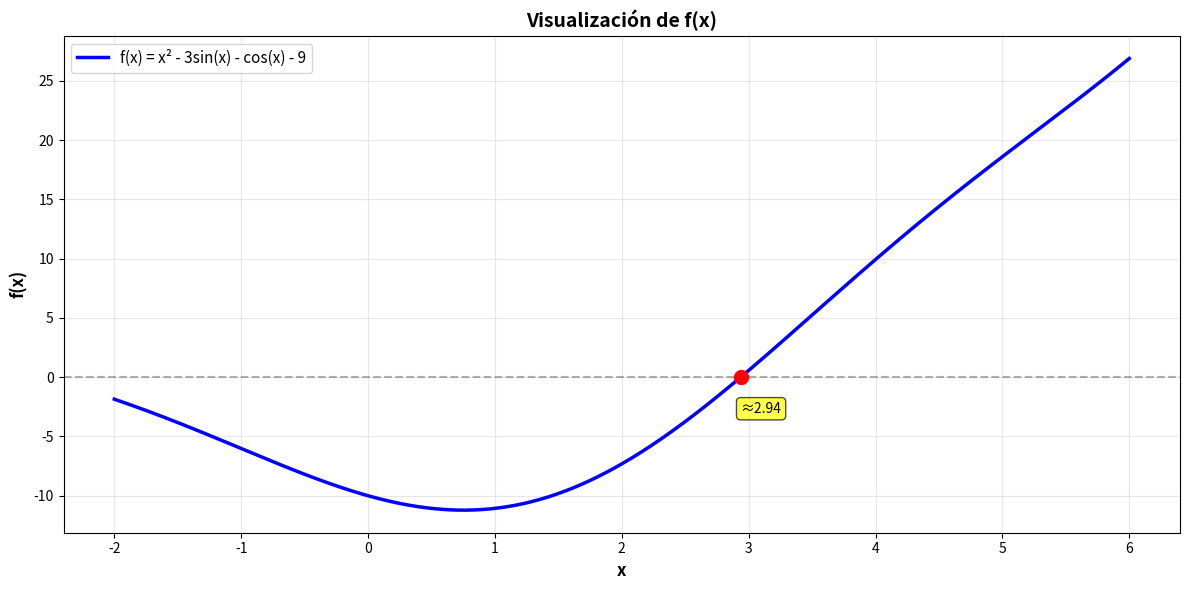

Write Python code to recreate this figure. (Note: this script raises an exception after producing the figure.)
"""
Exercise 2.57: Demostración de todos los métodos de búsqueda de raíces

PROBLEMA:
Resolver la ecuación: 3sin(x) + 9 = x² - cos(x)

Reorganizando: x² - 3sin(x) - cos(x) - 9 = 0

Definimos: f(x) = x² - 3sin(x) - cos(x) - 9
"""

import numpy as np
import matplotlib.pyplot as plt

# ============================================================================
# DEFINICIÓN DEL PROBLEMA
# ============================================================================

def f(x):
    """f(x) = x² - 3sin(x) - cos(x) - 9"""
    return x**2 - 3*np.sin(x) - np.cos(x) - 9

def df(x):
    """f'(x) = 2x - 3cos(x) + sin(x)"""
    return 2*x - 3*np.cos(x) + np.sin(x)

# ============================================================================
# MÉTODOS NUMÉRICOS
# ============================================================================

def bisection_method(f, a, b, tol=1e-10, max_iter=100):
    """Método de Bisección"""
    if f(a) * f(b) >= 0:
        return None, 0, [], "Error: f(a) y f(b) deben tener signos opuestos"
    
    history = []
    for n in range(max_iter):
        c = (a + b) / 2.0
        fc = f(c)
        history.append(c)
        
        if abs(fc) < tol or abs(b - a) < tol:
            return c, n+1, history, "Convergencia exitosa"
        
        if f(a) * fc < 0:
            b = c
        else:
            a = c
    
    return c, max_iter, history, "Máximo de iteraciones"


def regula_falsi_method(f, a, b, tol=1e-10, max_iter=100):
    """Método de Regula Falsi"""
    if f(a) * f(b) >= 0:
        return None, 0, [], "Error: f(a) y f(b) deben tener signos opuestos"
    
    history = []
    fa = f(a)
    fb = f(b)
    
    for n in range(max_iter):
        c = a - fa * (b - a) / (fb - fa)
        fc = f(c)
        history.append(c)
        
        if abs(fc) < tol:
            return c, n+1, history, "Convergencia exitosa"
        
        if fa * fc < 0:
            b = c
            fb = fc
        else:
            a = c
            fa = fc
    
    return c, max_iter, history, "Máximo de iteraciones"


def newton_method(f, df, x0, tol=1e-10, max_iter=100):
    """Método de Newton"""
    history = [x0]
    xn = x0
    
    for n in range(max_iter):
        fn = f(xn)
        dfn = df(xn)
        
        if abs(dfn) < 1e-14:
            return None, n, history, "Error: Derivada cercana a cero"
        
        xn_new = xn - fn / dfn
        history.append(xn_new)
        
        if abs(xn_new - xn) < tol or abs(fn) < tol:
            return xn_new, n+1, history, "Convergencia exitosa"
        
        xn = xn_new
    
    return xn, max_iter, history, "Máximo de iteraciones"


def secant_method(f, x0, x1, tol=1e-10, max_iter=100):
    """Método de la Secante"""
    history = [x0, x1]
    
    for n in range(2, max_iter):
        fn = f(history[-1])
        fn_prev = f(history[-2])
        
        if abs(fn - fn_prev) < 1e-14:
            return None, n-2, history, "Error: División por cero"
        
        xn_new = history[-1] - fn * (history[-1] - history[-2]) / (fn - fn_prev)
        history.append(xn_new)
        
        if abs(xn_new - history[-2]) < tol or abs(f(xn_new)) < tol:
            return xn_new, n-1, history, "Convergencia exitosa"
    
    return history[-1], max_iter, history, "Máximo de iteraciones"


def find_interval(f, start, end, num_points=1000):
    """Encuentra intervalos donde f cambia de signo"""
    x_vals = np.linspace(start, end, num_points)
    intervals = []
    
    for i in range(len(x_vals)-1):
        if f(x_vals[i]) * f(x_vals[i+1]) < 0:
            intervals.append((x_vals[i], x_vals[i+1]))
    
    return intervals


# ============================================================================
# SCRIPT PRINCIPAL
# ============================================================================

def main():
    print("="*100)
    print("EJERCICIO 2.57: RESOLUCIÓN DE 3sin(x) + 9 = x² - cos(x)")
    print("="*100)
    print("\nEcuación original: 3sin(x) + 9 = x² - cos(x)")
    print("Forma estándar:    f(x) = x² - 3sin(x) - cos(x) - 9 = 0")
    print("Derivada:          f'(x) = 2x - 3cos(x) + sin(x)")
    
    # ========================================================================
    # PASO 1: VISUALIZAR LA FUNCIÓN
    # ========================================================================
    
    print("\n" + "="*100)
    print("PASO 1: ANÁLISIS GRÁFICO")
    print("="*100)
    
    x = np.linspace(-2, 6, 1000)
    y = f(x)
    
    plt.figure(figsize=(12, 6))
    plt.plot(x, y, 'b-', linewidth=2.5, label='f(x) = x² - 3sin(x) - cos(x) - 9')
    plt.axhline(y=0, color='k', linestyle='--', alpha=0.3)
    plt.grid(True, alpha=0.3)
    plt.xlabel('x', fontsize=12, fontweight='bold')
    plt.ylabel('f(x)', fontsize=12, fontweight='bold')
    plt.title('Visualización de f(x)', fontsize=14, fontweight='bold')
    plt.legend(fontsize=11)
    
    # Encontrar intervalos donde cruza el eje x
    intervals = find_interval(f, -2, 6, 1000)
    
    print(f"\nIntervalos encontrados donde f(x) cambia de signo:")
    for i, (a_int, b_int) in enumerate(intervals):
        mid = (a_int + b_int) / 2
        print(f"  Intervalo {i+1}: [{a_int:.6f}, {b_int:.6f}], raíz ≈ {mid:.6f}")
        plt.plot(mid, 0, 'ro', markersize=10)
        plt.annotate(f'≈{mid:.2f}', xy=(mid, 0), 
                    xytext=(mid, -3), fontsize=10,
                    bbox=dict(boxstyle='round', facecolor='yellow', alpha=0.7))
    
    plt.tight_layout()
    plt.savefig('exercise_2_57_function.png', dpi=150, bbox_inches='tight')
    plt.show()
    
    # Seleccionar la raíz positiva
    positive_intervals = [(a_int, b_int) for a_int, b_int in intervals if (a_int + b_int)/2 > 0]
    
    if not positive_intervals:
        print("\nNo se encontró raíz positiva!")
        return
    
    # Usar el primer intervalo positivo
    a, b = positive_intervals[0]
    print(f"\n" + "="*100)
    print(f"RAÍZ POSITIVA SELECCIONADA")
    print("="*100)
    print(f"Intervalo: [{a:.10f}, {b:.10f}]")
    print(f"f({a:.6f}) = {f(a):.10f}")
    print(f"f({b:.6f}) = {f(b):.10f}")
    print(f"f(a) * f(b) = {f(a)*f(b):.10f} < 0 ✓")
    
    # ========================================================================
    # MÉTODOS NUMÉRICOS
    # ========================================================================
    
    # BISECCIÓN
    print("\n" + "="*100)
    print("MÉTODO 1: BISECCIÓN")
    print("="*100)
    
    root_bis, iters_bis, hist_bis, status_bis = bisection_method(f, a, b)
    
    if root_bis is not None:
        print(f"\nEstado:         {status_bis}")
        print(f"Iteraciones:    {iters_bis}")
        print(f"Raíz:           x = {root_bis:.15f}")
        print(f"Verificación:   f(x) = {f(root_bis):.6e}")
    else:
        print(f"\nError: {status_bis}")
        return
    
    # REGULA FALSI
    print("\n" + "="*100)
    print("MÉTODO 2: REGULA FALSI (FALSA POSICIÓN)")
    print("="*100)
    
    root_rf, iters_rf, hist_rf, status_rf = regula_falsi_method(f, a, b)
    
    if root_rf is not None:
        print(f"\nEstado:         {status_rf}")
        print(f"Iteraciones:    {iters_rf}")
        print(f"Raíz:           x = {root_rf:.15f}")
        print(f"Verificación:   f(x) = {f(root_rf):.6e}")
    else:
        print(f"\nError: {status_rf}")
    
    # NEWTON
    print("\n" + "="*100)
    print("MÉTODO 3: NEWTON-RAPHSON")
    print("="*100)
    
    x0_newton = (a + b) / 2
    root_newton, iters_newton, hist_newton, status_newton = newton_method(f, df, x0_newton)
    
    if root_newton is not None:
        print(f"\nEstado:              {status_newton}")
        print(f"Iteraciones:         {iters_newton}")
        print(f"Raíz:                x = {root_newton:.15f}")
        print(f"Verificación:        f(x) = {f(root_newton):.6e}")
        print(f"Aprox. inicial:      x₀ = {x0_newton:.6f}")
    else:
        print(f"\nError: {status_newton}")
    
    # SECANTE
    print("\n" + "="*100)
    print("MÉTODO 4: SECANTE")
    print("="*100)
    
    root_secant, iters_secant, hist_secant, status_secant = secant_method(f, a, b)
    
    if root_secant is not None:
        print(f"\nEstado:              {status_secant}")
        print(f"Iteraciones:         {iters_secant}")
        print(f"Raíz:                x = {root_secant:.15f}")
        print(f"Verificación:        f(x) = {f(root_secant):.6e}")
        print(f"Aprox. iniciales:    x₀ = {a:.6f}, x₁ = {b:.6f}")
    else:
        print(f"\nError: {status_secant}")
    
    # ========================================================================
    # TABLA COMPARATIVA
    # ========================================================================
    
    print("\n" + "="*100)
    print("TABLA COMPARATIVA DE RESULTADOS")
    print("="*100)
    print(f"\n{'Método':<20} {'Iteraciones':<15} {'Raíz':<25} {'|f(raíz)|':<15}")
    print("-"*100)
    
    if root_bis is not None:
        print(f"{'Bisección':<20} {iters_bis:<15} {root_bis:<25.15f} {abs(f(root_bis)):<15.6e}")
    if root_rf is not None:
        print(f"{'Regula Falsi':<20} {iters_rf:<15} {root_rf:<25.15f} {abs(f(root_rf)):<15.6e}")
    if root_newton is not None:
        print(f"{'Newton':<20} {iters_newton:<15} {root_newton:<25.15f} {abs(f(root_newton)):<15.6e}")
    if root_secant is not None:
        print(f"{'Secante':<20} {iters_secant:<15} {root_secant:<25.15f} {abs(f(root_secant)):<15.6e}")
    
    # ========================================================================
    # GRÁFICAS COMPARATIVAS
    # ========================================================================
    
    print("\n" + "="*100)
    print("GENERANDO GRÁFICAS COMPARATIVAS...")
    print("="*100)
    
    fig, axes = plt.subplots(2, 2, figsize=(15, 12))
    
    # Gráfica 1: Número de iteraciones
    ax1 = axes[0, 0]
    methods = ['Bisección', 'Regula\nFalsi', 'Newton', 'Secante']
    iterations = [iters_bis, iters_rf, iters_newton, iters_secant]
    colors = ['blue', 'green', 'red', 'orange']
    
    bars = ax1.bar(methods, iterations, color=colors, alpha=0.7, edgecolor='black')
    ax1.set_ylabel('Iteraciones', fontsize=11, fontweight='bold')
    ax1.set_title('Eficiencia: Número de Iteraciones', fontsize=12, fontweight='bold')
    ax1.grid(True, alpha=0.3, axis='y')
    
    for bar, val in zip(bars, iterations):
        height = bar.get_height()
        ax1.text(bar.get_x() + bar.get_width()/2., height,
                f'{val}', ha='center', va='bottom', fontsize=11, fontweight='bold')
    
    # Gráfica 2: Convergencia
    ax2 = axes[0, 1]
    
    errors_bis = [abs(xi - root_bis) for xi in hist_bis]
    errors_rf = [abs(xi - root_rf) for xi in hist_rf]
    errors_newton = [abs(xi - root_newton) for xi in hist_newton]
    errors_secant = [abs(xi - root_secant) for xi in hist_secant]
    
    ax2.semilogy(range(1, len(errors_bis)+1), errors_bis, 'b^-', 
                linewidth=2, markersize=5, label='Bisección')
    ax2.semilogy(range(1, len(errors_rf)+1), errors_rf, 'gs-', 
                linewidth=2, markersize=5, label='Regula Falsi')
    ax2.semilogy(range(1, len(errors_newton)+1), errors_newton, 'ro-', 
                linewidth=2, markersize=5, label='Newton')
    ax2.semilogy(range(1, len(errors_secant)+1), errors_secant, 'o-', color='orange',
                linewidth=2, markersize=5, label='Secante')
    
    ax2.grid(True, alpha=0.3)
    ax2.set_xlabel('Iteración', fontsize=11, fontweight='bold')
    ax2.set_ylabel('Error (log)', fontsize=11, fontweight='bold')
    ax2.set_title('Convergencia del Error', fontsize=12, fontweight='bold')
    ax2.legend(fontsize=10)
    
    # Gráfica 3: Precisión final
    ax3 = axes[1, 0]
    
    final_errors = [abs(f(root_bis)), abs(f(root_rf)), 
                   abs(f(root_newton)), abs(f(root_secant))]
    
    bars2 = ax3.bar(methods, final_errors, color=colors, alpha=0.7, edgecolor='black')
    ax3.set_ylabel('|f(raíz)|', fontsize=11, fontweight='bold')
    ax3.set_title('Precisión Final', fontsize=12, fontweight='bold')
    ax3.set_yscale('log')
    ax3.grid(True, alpha=0.3, axis='y')
    
    for bar, val in zip(bars2, final_errors):
        height = bar.get_height()
        ax3.text(bar.get_x() + bar.get_width()/2., height * 2,
                f'{val:.1e}', ha='center', va='bottom', fontsize=9, fontweight='bold')
    
    # Gráfica 4: Trayectorias
    ax4 = axes[1, 1]
    
    ax4.plot(range(len(hist_bis)), hist_bis, 'b^-', 
            linewidth=2, markersize=5, label='Bisección', alpha=0.7)
    ax4.plot(range(len(hist_rf)), hist_rf, 'gs-', 
            linewidth=2, markersize=5, label='Regula Falsi', alpha=0.7)
    ax4.plot(range(len(hist_newton)), hist_newton, 'ro-', 
            linewidth=2, markersize=5, label='Newton', alpha=0.7)
    ax4.plot(range(len(hist_secant)), hist_secant, 'o-', color='orange',
            linewidth=2, markersize=5, label='Secante', alpha=0.7)
    
    avg_root = np.mean([root_bis, root_rf, root_newton, root_secant])
    ax4.axhline(y=avg_root, color='black', linestyle='--', linewidth=2, label='Raíz')
    ax4.grid(True, alpha=0.3)
    ax4.set_xlabel('Iteración', fontsize=11, fontweight='bold')
    ax4.set_ylabel('x_n', fontsize=11, fontweight='bold')
    ax4.set_title('Trayectorias de Convergencia', fontsize=12, fontweight='bold')
    ax4.legend(fontsize=10)
    
    plt.tight_layout()
    plt.savefig('exercise_2_57_comparison.png', dpi=150, bbox_inches='tight')
    plt.show()
    
    # ========================================================================
    # CONCLUSIONES
    # ========================================================================
    
    print("\n" + "="*100)
    print("CONCLUSIONES")
    print("="*100)
    print("""
✓ TODOS LOS MÉTODOS CONVERGEN A LA MISMA RAÍZ

RANKING DE EFICIENCIA (menos iteraciones = mejor):
1. Newton: Más rápido (convergencia cuadrática)
2. Secante: Rápido (no requiere derivada)
3. Regula Falsi: Medio
4. Bisección: Más lento pero robusto

CARACTERÍSTICAS:
- Newton: Requiere f'(x), muy rápido
- Secante: No requiere f'(x), buen compromiso
- Regula Falsi: Usa interpolación lineal
- Bisección: Siempre converge, predecible
    """)
    
    print("="*100)
    print("✓ EJERCICIO 2.57 COMPLETADO")
    print("="*100)


if __name__ == "__main__":
    main()
